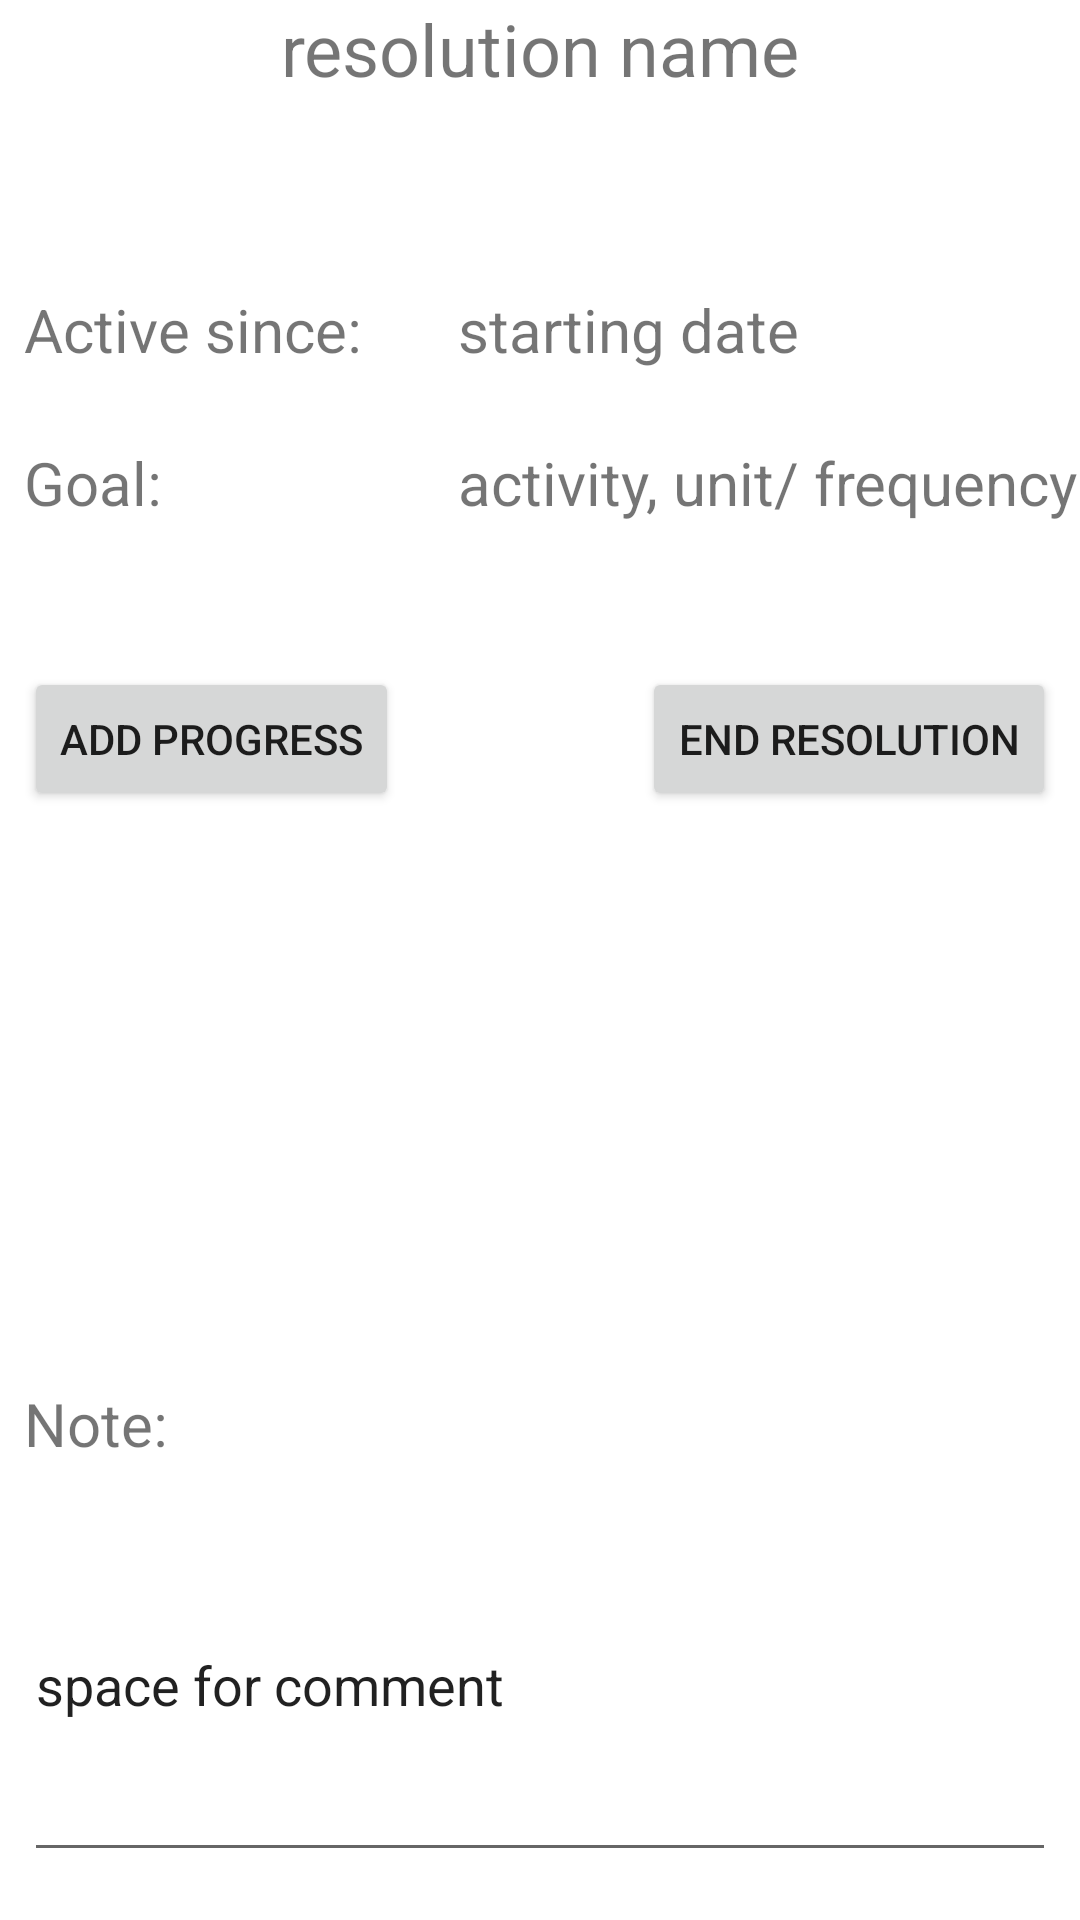

Android layout source for this screen:
<!-- AndroidManifest.xml: application theme Theme.JustPlanIt -->
<!-- res/layout/fragment_resolution_progress.xml -->
<?xml version="1.0" encoding="utf-8"?>
<androidx.constraintlayout.widget.ConstraintLayout xmlns:android="http://schemas.android.com/apk/res/android"
    xmlns:app="http://schemas.android.com/apk/res-auto"
    xmlns:tools="http://schemas.android.com/tools"
    android:layout_width="match_parent"
    android:layout_height="match_parent">

    <TextView
        android:id="@+id/respro_header"
        android:layout_width="wrap_content"
        android:layout_height="wrap_content"
        android:text="resolution name"
        android:textSize="24sp"
        app:layout_constraintEnd_toEndOf="parent"
        app:layout_constraintStart_toStartOf="parent"
        app:layout_constraintTop_toTopOf="parent" />

    <TextView
        android:id="@+id/respro_date_text"
        android:layout_width="wrap_content"
        android:layout_height="wrap_content"
        android:layout_marginStart="8dp"
        android:layout_marginTop="64dp"
        android:text="Active since:"
        android:textSize="20sp"
        app:layout_constraintStart_toStartOf="parent"
        app:layout_constraintTop_toBottomOf="@+id/respro_header" />

    <TextView
        android:id="@+id/respro_goal_text"
        android:layout_width="wrap_content"
        android:layout_height="wrap_content"
        android:layout_marginStart="8dp"
        android:layout_marginTop="24dp"
        android:text="Goal:"
        android:textSize="20sp"
        app:layout_constraintStart_toStartOf="parent"
        app:layout_constraintTop_toBottomOf="@+id/respro_date_text" />

    <TextView
        android:id="@+id/respro_date"
        android:layout_width="wrap_content"
        android:layout_height="wrap_content"
        android:layout_marginStart="32dp"
        android:text="starting date"
        android:textSize="20sp"
        app:layout_constraintBottom_toBottomOf="@+id/respro_date_text"
        app:layout_constraintStart_toEndOf="@+id/respro_date_text"
        app:layout_constraintTop_toTopOf="@+id/respro_date_text" />

    <TextView
        android:id="@+id/respro_goal"
        android:layout_width="wrap_content"
        android:layout_height="wrap_content"
        android:text="activity, unit/ frequency"
        android:textSize="20sp"
        app:layout_constraintBottom_toBottomOf="@+id/respro_goal_text"
        app:layout_constraintStart_toStartOf="@+id/respro_date"
        app:layout_constraintTop_toTopOf="@+id/respro_goal_text" />

    <Button
        android:id="@+id/respro_add"
        android:layout_width="wrap_content"
        android:layout_height="wrap_content"
        android:layout_marginStart="8dp"
        android:layout_marginTop="48dp"
        android:text="ADD PROGRESS"
        app:layout_constraintStart_toStartOf="parent"
        app:layout_constraintTop_toBottomOf="@+id/respro_goal_text" />

    <Button
        android:id="@+id/respro_end"
        android:layout_width="wrap_content"
        android:layout_height="wrap_content"
        android:layout_marginEnd="8dp"
        android:text="END RESOLUTION"
        app:layout_constraintBottom_toBottomOf="@+id/respro_add"
        app:layout_constraintEnd_toEndOf="parent"
        app:layout_constraintTop_toTopOf="@+id/respro_add" />

    <ScrollView
        android:layout_width="0dp"
        android:layout_height="0dp"
        android:layout_marginStart="8dp"
        android:layout_marginTop="16dp"
        android:layout_marginEnd="8dp"
        android:layout_marginBottom="16dp"
        app:layout_constraintBottom_toTopOf="@+id/respro_note_text"
        app:layout_constraintEnd_toEndOf="parent"
        app:layout_constraintStart_toStartOf="parent"
        app:layout_constraintTop_toBottomOf="@+id/respro_add">

        <LinearLayout
            android:layout_width="match_parent"
            android:layout_height="wrap_content"
            android:orientation="vertical" />
    </ScrollView>

    <TextView
        android:id="@+id/respro_note_text"
        android:layout_width="wrap_content"
        android:layout_height="wrap_content"
        android:layout_marginStart="8dp"
        android:layout_marginBottom="8dp"
        android:text="Note:"
        android:textSize="20sp"
        app:layout_constraintBottom_toTopOf="@+id/respro_note"
        app:layout_constraintStart_toStartOf="parent" />

    <EditText
        android:id="@+id/respro_note"
        android:layout_width="0dp"
        android:layout_height="128dp"
        android:layout_marginStart="8dp"
        android:layout_marginEnd="8dp"
        android:layout_marginBottom="16dp"
        android:ems="10"
        android:inputType="textPersonName"
        android:text="space for comment"
        app:layout_constraintBottom_toBottomOf="parent"
        app:layout_constraintEnd_toEndOf="parent"
        app:layout_constraintHorizontal_bias="0.0"
        app:layout_constraintStart_toStartOf="parent" />
</androidx.constraintlayout.widget.ConstraintLayout>
<!-- resources referenced by this layout -->
<resources>
  <style name="Theme.JustPlanIt" parent="Theme.MaterialComponents.DayNight.DarkActionBar">
          
          <item name="colorPrimary">@color/black</item>
          <item name="colorPrimaryVariant">@color/grey</item>
          <item name="colorOnPrimary">@color/white</item>
          
          <item name="colorSecondary">@color/grey</item>
          <item name="colorSecondaryVariant">@color/grey</item>
          <item name="colorOnSecondary">@color/black</item>
          
          <item name="android:statusBarColor">?attr/colorPrimaryVariant</item>
          
      </style>
  <color name="black">#FF000000</color>
  <color name="white">#000000</color>
</resources>
